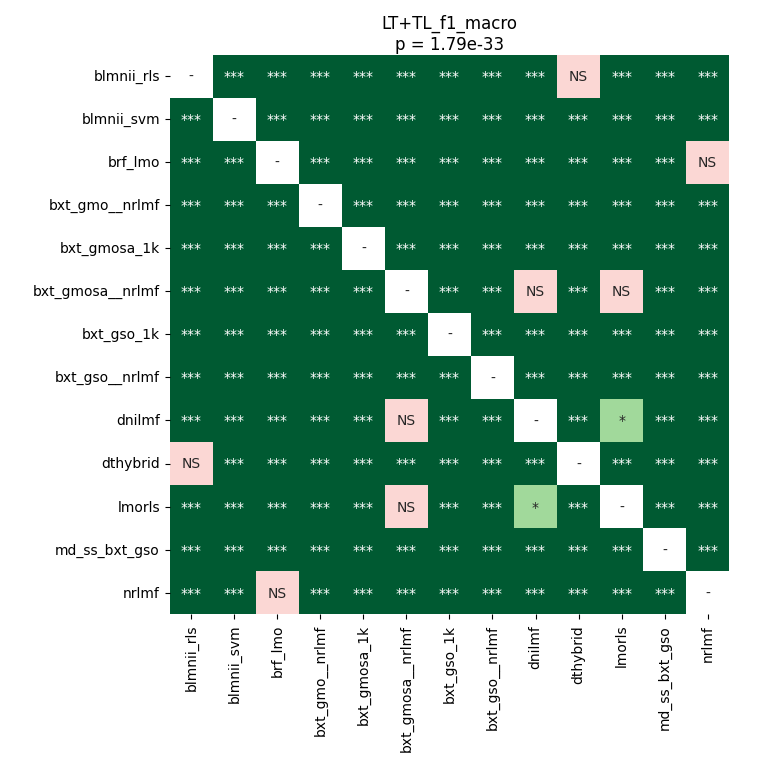

Data behind this chart, as committed beside it:
	blmnii_rls	blmnii_svm	brf_lmo	bxt_gmo__nrlmf	bxt_gmosa_1k	bxt_gmosa__nrlmf	bxt_gso_1k	bxt_gso__nrlmf	dnilmf	dthybrid	lmorls	md_ss_bxt_gso	nrlmf
blmnii_rls	1.0	3.3526353433098594e-05	3.3526353433098594e-05	3.3526353433098594e-05	3.3526353433098594e-05	3.3526353433098594e-05	3.3526353433098594e-05	3.3526353433098594e-05	3.3526353433098594e-05	1.0	3.3526353433098594e-05	3.3526353433098594e-05	3.3526353433098594e-05
blmnii_svm	3.3526353433098594e-05	1.0	3.3526353433098594e-05	3.3526353433098594e-05	3.3526353433098594e-05	3.3526353433098594e-05	3.3526353433098594e-05	3.3526353433098594e-05	3.3526353433098594e-05	3.3526353433098594e-05	3.3526353433098594e-05	3.3526353433098594e-05	3.3526353433098594e-05
brf_lmo	3.3526353433098594e-05	3.3526353433098594e-05	1.0	3.3526353433098594e-05	3.3526353433098594e-05	3.3526353433098594e-05	3.3526353433098594e-05	3.3526353433098594e-05	3.3526353433098594e-05	3.3526353433098594e-05	3.3526353433098594e-05	3.3526353433098594e-05	0.5019
bxt_gmo__nrlmf	3.3526353433098594e-05	3.3526353433098594e-05	3.3526353433098594e-05	1.0	3.3526353433098594e-05	3.3526353433098594e-05	3.3526353433098594e-05	3.3526353433098594e-05	3.3526353433098594e-05	3.3526353433098594e-05	3.3526353433098594e-05	3.3526353433098594e-05	3.3526353433098594e-05
bxt_gmosa_1k	3.3526353433098594e-05	3.3526353433098594e-05	3.3526353433098594e-05	3.3526353433098594e-05	1.0	3.3526353433098594e-05	3.3526353433098594e-05	3.3526353433098594e-05	3.3526353433098594e-05	3.3526353433098594e-05	3.3526353433098594e-05	3.3526353433098594e-05	3.3526353433098594e-05
bxt_gmosa__nrlmf	3.3526353433098594e-05	3.3526353433098594e-05	3.3526353433098594e-05	3.3526353433098594e-05	3.3526353433098594e-05	1.0	3.3526353433098594e-05	3.3526353433098594e-05	0.1073	3.3526353433098594e-05	0.06802	3.3526353433098594e-05	3.3526353433098594e-05
bxt_gso_1k	3.3526353433098594e-05	3.3526353433098594e-05	3.3526353433098594e-05	3.3526353433098594e-05	3.3526353433098594e-05	3.3526353433098594e-05	1.0	3.3526353433098594e-05	3.3526353433098594e-05	3.3526353433098594e-05	3.3526353433098594e-05	3.3526353433098594e-05	3.3526353433098594e-05
bxt_gso__nrlmf	3.3526353433098594e-05	3.3526353433098594e-05	3.3526353433098594e-05	3.3526353433098594e-05	3.3526353433098594e-05	3.3526353433098594e-05	3.3526353433098594e-05	1.0	0.0002314	3.3526353433098594e-05	0.0006195	3.3526353433098594e-05	3.3526353433098594e-05
dnilmf	3.3526353433098594e-05	3.3526353433098594e-05	3.3526353433098594e-05	3.3526353433098594e-05	3.3526353433098594e-05	0.1073	3.3526353433098594e-05	0.0002314	1.0	3.3526353433098594e-05	0.03056	3.3526353433098594e-05	3.3526353433098594e-05
dthybrid	1.0	3.3526353433098594e-05	3.3526353433098594e-05	3.3526353433098594e-05	3.3526353433098594e-05	3.3526353433098594e-05	3.3526353433098594e-05	3.3526353433098594e-05	3.3526353433098594e-05	1.0	3.3526353433098594e-05	3.3526353433098594e-05	3.3526353433098594e-05
lmorls	3.3526353433098594e-05	3.3526353433098594e-05	3.3526353433098594e-05	3.3526353433098594e-05	3.3526353433098594e-05	0.06802	3.3526353433098594e-05	0.0006195	0.03056	3.3526353433098594e-05	1.0	3.3526353433098594e-05	3.3526353433098594e-05
md_ss_bxt_gso	3.3526353433098594e-05	3.3526353433098594e-05	3.3526353433098594e-05	3.3526353433098594e-05	3.3526353433098594e-05	3.3526353433098594e-05	3.3526353433098594e-05	3.3526353433098594e-05	3.3526353433098594e-05	3.3526353433098594e-05	3.3526353433098594e-05	1.0	3.3526353433098594e-05
nrlmf	3.3526353433098594e-05	3.3526353433098594e-05	0.5019	3.3526353433098594e-05	3.3526353433098594e-05	3.3526353433098594e-05	3.3526353433098594e-05	3.3526353433098594e-05	3.3526353433098594e-05	3.3526353433098594e-05	3.3526353433098594e-05	3.3526353433098594e-05	1.0
